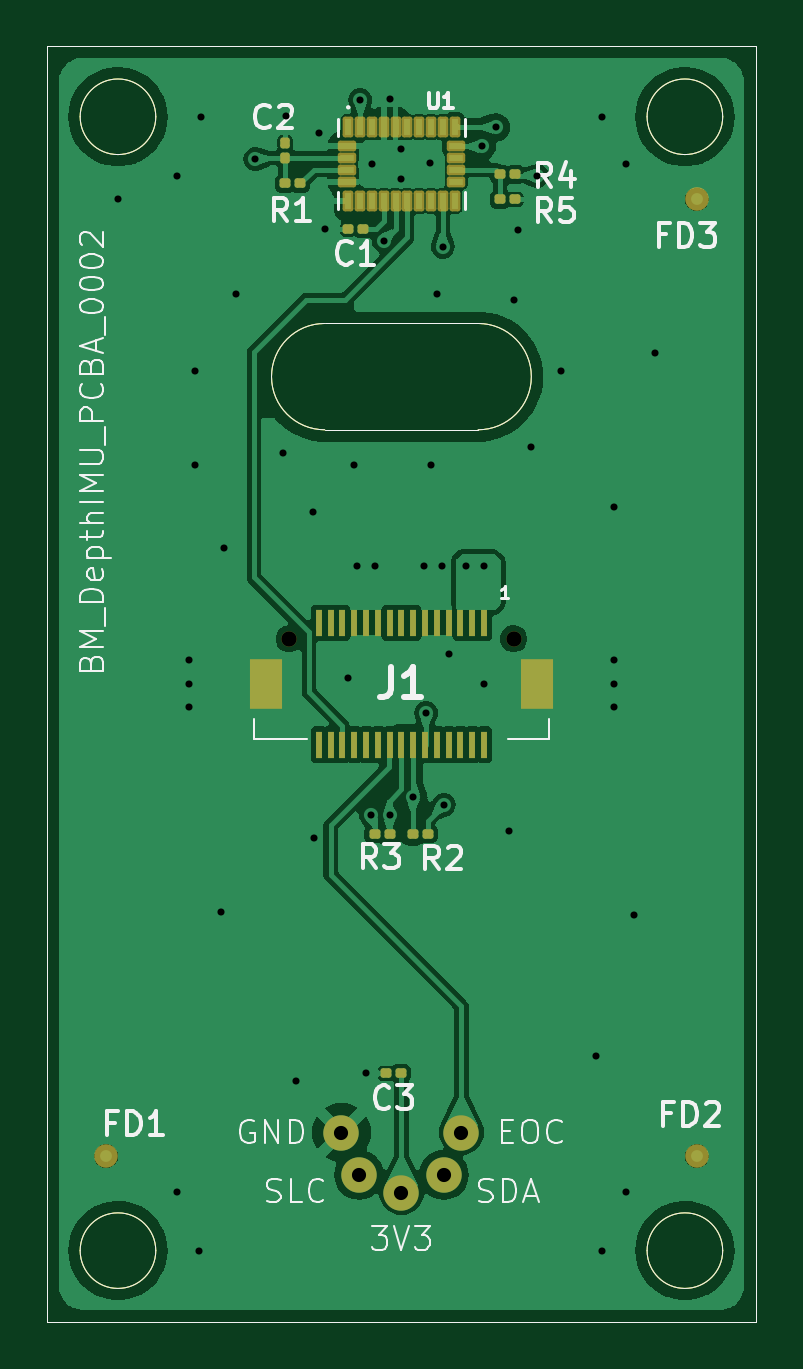
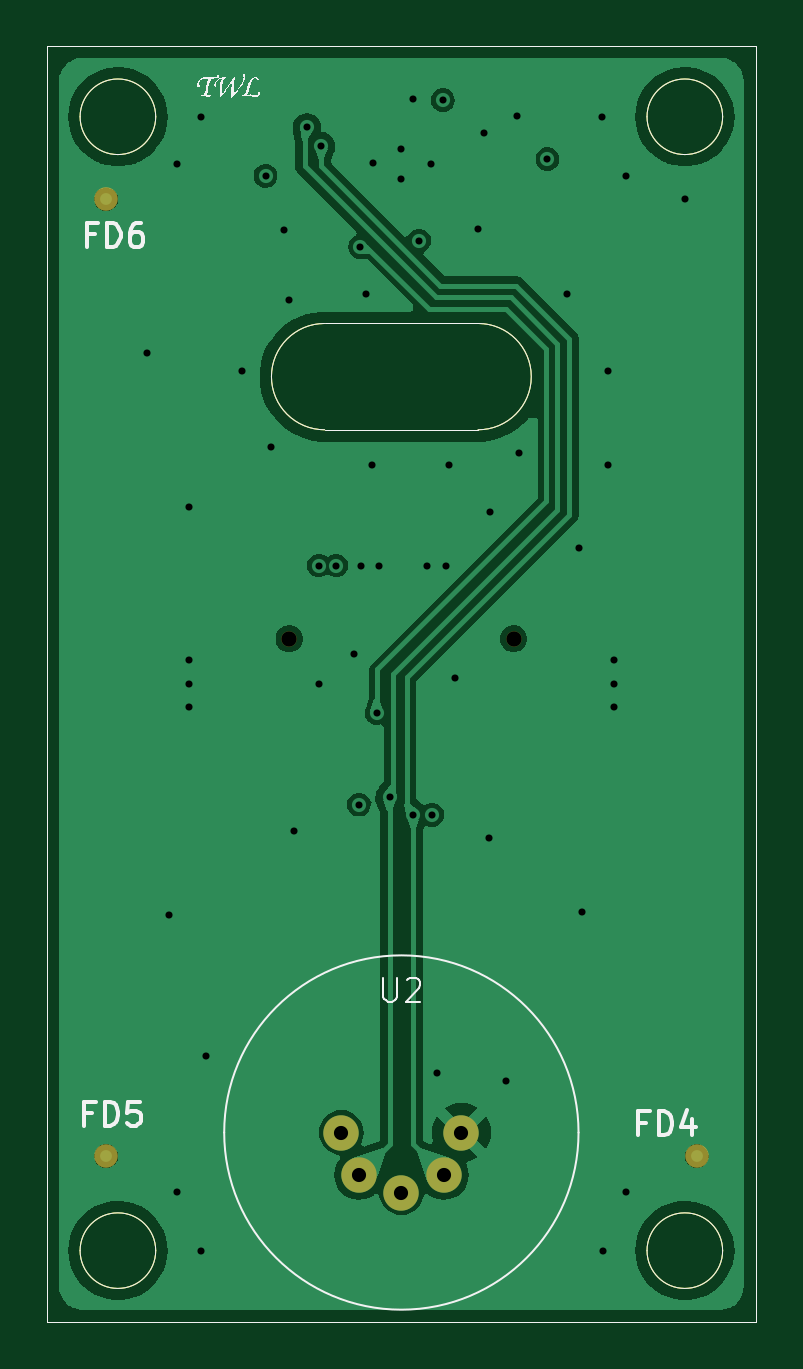
Circuit board: 12 layer files. Board 30.0 x 54.0 mm.
- bottom_copper: BM_DepthIMU_v2-B_Cu.gbr (46488 bytes)
- bottom_mask: BM_DepthIMU_v2-B_Mask.gbr (2030 bytes)
- paste: BM_DepthIMU_v2-B_Paste.gbr (1582 bytes)
- bottom_silk: BM_DepthIMU_v2-B_Silkscreen.gbr (16521 bytes)
- outline: BM_DepthIMU_v2-Edge_Cuts.gbr (1554 bytes)
- top_copper: BM_DepthIMU_v2-F_Cu.gbr (89328 bytes)
- top_mask: BM_DepthIMU_v2-F_Mask.gbr (5430 bytes)
- paste: BM_DepthIMU_v2-F_Paste.gbr (4829 bytes)
- top_silk: BM_DepthIMU_v2-F_Silkscreen.gbr (36335 bytes)
- inner_copper: BM_DepthIMU_v2-GND.gbr (38183 bytes)
- drill: BM_DepthIMU_v2-NPTH.drl (376 bytes)
- drill: BM_DepthIMU_v2-PTH.drl (1583 bytes)

=== bottom_copper: BM_DepthIMU_v2-B_Cu.gbr (46488 bytes, source omitted) ===
=== bottom_mask: BM_DepthIMU_v2-B_Mask.gbr ===
%TF.GenerationSoftware,KiCad,Pcbnew,8.0.4*%
%TF.CreationDate,2024-11-15T13:14:51-06:00*%
%TF.ProjectId,BM_DepthIMU_v2,424d5f44-6570-4746-9849-4d555f76322e,rev?*%
%TF.SameCoordinates,Original*%
%TF.FileFunction,Soldermask,Bot*%
%TF.FilePolarity,Negative*%
%FSLAX46Y46*%
G04 Gerber Fmt 4.6, Leading zero omitted, Abs format (unit mm)*
G04 Created by KiCad (PCBNEW 8.0.4) date 2024-11-15 13:14:51*
%MOMM*%
%LPD*%
G01*
G04 APERTURE LIST*
%ADD10C,0.650000*%
%ADD11C,1.000000*%
%ADD12C,1.500000*%
%TA.AperFunction,Profile*%
%ADD13C,0.050000*%
%TD*%
G04 APERTURE END LIST*
D10*
%TO.C,J1*%
X154840000Y-93600000D03*
X145340000Y-93600000D03*
%TD*%
D11*
%TO.C,FD5*%
X162590000Y-115500000D03*
%TD*%
%TO.C,FD6*%
X162590000Y-75000000D03*
%TD*%
%TO.C,FD4*%
X137590000Y-115500000D03*
%TD*%
D12*
%TO.C,U2*%
X152630000Y-114500000D03*
X151885000Y-116295000D03*
X150090000Y-117040000D03*
X148295000Y-116295000D03*
X147550000Y-114500000D03*
%TD*%
D13*
X146840000Y-84750000D02*
X153340000Y-84750000D01*
X146840000Y-80250000D02*
X153340000Y-80250000D01*
X146840000Y-84750000D02*
G75*
G02*
X146840000Y-80250000I0J2250000D01*
G01*
X153340000Y-80250000D02*
G75*
G02*
X153340000Y-84750000I0J-2250000D01*
G01*
X135090000Y-68500000D02*
X165090000Y-68500000D01*
X165090000Y-122500000D01*
X135090000Y-122500000D01*
X135090000Y-68500000D01*
X139690000Y-119500000D02*
G75*
G02*
X136490000Y-119500000I-1600000J0D01*
G01*
X136490000Y-119500000D02*
G75*
G02*
X139690000Y-119500000I1600000J0D01*
G01*
X163690000Y-71500000D02*
G75*
G02*
X160490000Y-71500000I-1600000J0D01*
G01*
X160490000Y-71500000D02*
G75*
G02*
X163690000Y-71500000I1600000J0D01*
G01*
X139690000Y-71500000D02*
G75*
G02*
X136490000Y-71500000I-1600000J0D01*
G01*
X136490000Y-71500000D02*
G75*
G02*
X139690000Y-71500000I1600000J0D01*
G01*
X163690000Y-119500000D02*
G75*
G02*
X160490000Y-119500000I-1600000J0D01*
G01*
X160490000Y-119500000D02*
G75*
G02*
X163690000Y-119500000I1600000J0D01*
G01*
M02*

=== paste: BM_DepthIMU_v2-B_Paste.gbr ===
%TF.GenerationSoftware,KiCad,Pcbnew,8.0.4*%
%TF.CreationDate,2024-11-15T13:14:51-06:00*%
%TF.ProjectId,BM_DepthIMU_v2,424d5f44-6570-4746-9849-4d555f76322e,rev?*%
%TF.SameCoordinates,Original*%
%TF.FileFunction,Paste,Bot*%
%TF.FilePolarity,Positive*%
%FSLAX46Y46*%
G04 Gerber Fmt 4.6, Leading zero omitted, Abs format (unit mm)*
G04 Created by KiCad (PCBNEW 8.0.4) date 2024-11-15 13:14:51*
%MOMM*%
%LPD*%
G01*
G04 APERTURE LIST*
%TA.AperFunction,Profile*%
%ADD10C,0.050000*%
%TD*%
G04 APERTURE END LIST*
D10*
X146840000Y-84750000D02*
X153340000Y-84750000D01*
X146840000Y-80250000D02*
X153340000Y-80250000D01*
X146840000Y-84750000D02*
G75*
G02*
X146840000Y-80250000I0J2250000D01*
G01*
X153340000Y-80250000D02*
G75*
G02*
X153340000Y-84750000I0J-2250000D01*
G01*
X135090000Y-68500000D02*
X165090000Y-68500000D01*
X165090000Y-122500000D01*
X135090000Y-122500000D01*
X135090000Y-68500000D01*
X139690000Y-119500000D02*
G75*
G02*
X136490000Y-119500000I-1600000J0D01*
G01*
X136490000Y-119500000D02*
G75*
G02*
X139690000Y-119500000I1600000J0D01*
G01*
X163690000Y-71500000D02*
G75*
G02*
X160490000Y-71500000I-1600000J0D01*
G01*
X160490000Y-71500000D02*
G75*
G02*
X163690000Y-71500000I1600000J0D01*
G01*
X139690000Y-71500000D02*
G75*
G02*
X136490000Y-71500000I-1600000J0D01*
G01*
X136490000Y-71500000D02*
G75*
G02*
X139690000Y-71500000I1600000J0D01*
G01*
X163690000Y-119500000D02*
G75*
G02*
X160490000Y-119500000I-1600000J0D01*
G01*
X160490000Y-119500000D02*
G75*
G02*
X163690000Y-119500000I1600000J0D01*
G01*
M02*

=== bottom_silk: BM_DepthIMU_v2-B_Silkscreen.gbr (16521 bytes, source omitted) ===
=== outline: BM_DepthIMU_v2-Edge_Cuts.gbr ===
%TF.GenerationSoftware,KiCad,Pcbnew,8.0.4*%
%TF.CreationDate,2024-11-15T13:14:51-06:00*%
%TF.ProjectId,BM_DepthIMU_v2,424d5f44-6570-4746-9849-4d555f76322e,rev?*%
%TF.SameCoordinates,Original*%
%TF.FileFunction,Profile,NP*%
%FSLAX46Y46*%
G04 Gerber Fmt 4.6, Leading zero omitted, Abs format (unit mm)*
G04 Created by KiCad (PCBNEW 8.0.4) date 2024-11-15 13:14:51*
%MOMM*%
%LPD*%
G01*
G04 APERTURE LIST*
%TA.AperFunction,Profile*%
%ADD10C,0.050000*%
%TD*%
G04 APERTURE END LIST*
D10*
X146840000Y-84750000D02*
X153340000Y-84750000D01*
X146840000Y-80250000D02*
X153340000Y-80250000D01*
X146840000Y-84750000D02*
G75*
G02*
X146840000Y-80250000I0J2250000D01*
G01*
X153340000Y-80250000D02*
G75*
G02*
X153340000Y-84750000I0J-2250000D01*
G01*
X135090000Y-68500000D02*
X165090000Y-68500000D01*
X165090000Y-122500000D01*
X135090000Y-122500000D01*
X135090000Y-68500000D01*
X139690000Y-119500000D02*
G75*
G02*
X136490000Y-119500000I-1600000J0D01*
G01*
X136490000Y-119500000D02*
G75*
G02*
X139690000Y-119500000I1600000J0D01*
G01*
X163690000Y-71500000D02*
G75*
G02*
X160490000Y-71500000I-1600000J0D01*
G01*
X160490000Y-71500000D02*
G75*
G02*
X163690000Y-71500000I1600000J0D01*
G01*
X139690000Y-71500000D02*
G75*
G02*
X136490000Y-71500000I-1600000J0D01*
G01*
X136490000Y-71500000D02*
G75*
G02*
X139690000Y-71500000I1600000J0D01*
G01*
X163690000Y-119500000D02*
G75*
G02*
X160490000Y-119500000I-1600000J0D01*
G01*
X160490000Y-119500000D02*
G75*
G02*
X163690000Y-119500000I1600000J0D01*
G01*
M02*

=== top_copper: BM_DepthIMU_v2-F_Cu.gbr (89328 bytes, source omitted) ===
=== top_mask: BM_DepthIMU_v2-F_Mask.gbr ===
%TF.GenerationSoftware,KiCad,Pcbnew,8.0.4*%
%TF.CreationDate,2024-11-15T13:14:51-06:00*%
%TF.ProjectId,BM_DepthIMU_v2,424d5f44-6570-4746-9849-4d555f76322e,rev?*%
%TF.SameCoordinates,Original*%
%TF.FileFunction,Soldermask,Top*%
%TF.FilePolarity,Negative*%
%FSLAX46Y46*%
G04 Gerber Fmt 4.6, Leading zero omitted, Abs format (unit mm)*
G04 Created by KiCad (PCBNEW 8.0.4) date 2024-11-15 13:14:51*
%MOMM*%
%LPD*%
G01*
G04 APERTURE LIST*
G04 Aperture macros list*
%AMRoundRect*
0 Rectangle with rounded corners*
0 $1 Rounding radius*
0 $2 $3 $4 $5 $6 $7 $8 $9 X,Y pos of 4 corners*
0 Add a 4 corners polygon primitive as box body*
4,1,4,$2,$3,$4,$5,$6,$7,$8,$9,$2,$3,0*
0 Add four circle primitives for the rounded corners*
1,1,$1+$1,$2,$3*
1,1,$1+$1,$4,$5*
1,1,$1+$1,$6,$7*
1,1,$1+$1,$8,$9*
0 Add four rect primitives between the rounded corners*
20,1,$1+$1,$2,$3,$4,$5,0*
20,1,$1+$1,$4,$5,$6,$7,0*
20,1,$1+$1,$6,$7,$8,$9,0*
20,1,$1+$1,$8,$9,$2,$3,0*%
G04 Aperture macros list end*
%ADD10RoundRect,0.100000X0.130000X0.100000X-0.130000X0.100000X-0.130000X-0.100000X0.130000X-0.100000X0*%
%ADD11C,1.000000*%
%ADD12RoundRect,0.100000X-0.130000X-0.100000X0.130000X-0.100000X0.130000X0.100000X-0.130000X0.100000X0*%
%ADD13RoundRect,0.100000X0.100000X-0.130000X0.100000X0.130000X-0.100000X0.130000X-0.100000X-0.130000X0*%
%ADD14RoundRect,0.102000X-0.125000X-0.337500X0.125000X-0.337500X0.125000X0.337500X-0.125000X0.337500X0*%
%ADD15RoundRect,0.102000X-0.287500X-0.125000X0.287500X-0.125000X0.287500X0.125000X-0.287500X0.125000X0*%
%ADD16C,0.650000*%
%ADD17R,0.250000X1.150000*%
%ADD18R,1.400000X2.100000*%
%ADD19C,1.500000*%
%TA.AperFunction,Profile*%
%ADD20C,0.050000*%
%TD*%
G04 APERTURE END LIST*
D10*
%TO.C,C3*%
X150065000Y-112000000D03*
X149425000Y-112000000D03*
%TD*%
D11*
%TO.C,FD3*%
X162590000Y-75000000D03*
%TD*%
D10*
%TO.C,R4*%
X154910000Y-73937500D03*
X154270000Y-73937500D03*
%TD*%
D12*
%TO.C,R3*%
X148950000Y-101850000D03*
X149590000Y-101850000D03*
%TD*%
%TO.C,R1*%
X145165073Y-74324490D03*
X145805073Y-74324490D03*
%TD*%
D13*
%TO.C,C2*%
X145166532Y-73248579D03*
X145166532Y-72608579D03*
%TD*%
D10*
%TO.C,C1*%
X148465000Y-76250000D03*
X147825000Y-76250000D03*
%TD*%
D14*
%TO.C,U1*%
X147840000Y-71937500D03*
D15*
X147777500Y-72750000D03*
X147777500Y-73250000D03*
X147777500Y-73750000D03*
X147777500Y-74250000D03*
D14*
X147840000Y-75062500D03*
X148340000Y-75062500D03*
X148840000Y-75062500D03*
X149340000Y-75062500D03*
X149840000Y-75062500D03*
X150340000Y-75062500D03*
X150840000Y-75062500D03*
X151340000Y-75062500D03*
X151840000Y-75062500D03*
X152340000Y-75062500D03*
D15*
X152402500Y-74250000D03*
X152402500Y-73750000D03*
X152402500Y-73250000D03*
X152402500Y-72750000D03*
D14*
X152340000Y-71937500D03*
X151840000Y-71937500D03*
X151340000Y-71937500D03*
X150840000Y-71937500D03*
X150340000Y-71937500D03*
X149840000Y-71937500D03*
X149340000Y-71937500D03*
X148840000Y-71937500D03*
X148340000Y-71937500D03*
%TD*%
D16*
%TO.C,J1*%
X154840000Y-93600000D03*
X145340000Y-93600000D03*
D17*
X153590000Y-92925000D03*
X153590000Y-98075000D03*
X153090000Y-92925000D03*
X153090000Y-98075000D03*
X152590000Y-92925000D03*
X152590000Y-98075000D03*
X152090000Y-92925000D03*
X152090000Y-98075000D03*
X151590000Y-92925000D03*
X151590000Y-98075000D03*
X151090000Y-92925000D03*
X151090000Y-98075000D03*
X150590000Y-92925000D03*
X150590000Y-98075000D03*
X150090000Y-92925000D03*
X150090000Y-98075000D03*
X149590000Y-92925000D03*
X149590000Y-98075000D03*
X149090000Y-92925000D03*
X149090000Y-98075000D03*
X148590000Y-92925000D03*
X148590000Y-98075000D03*
X148090000Y-92925000D03*
X148090000Y-98075000D03*
X147590000Y-92925000D03*
X147590000Y-98075000D03*
X147090000Y-92925000D03*
X147090000Y-98075000D03*
X146590000Y-92925000D03*
X146590000Y-98075000D03*
D18*
X155840000Y-95500000D03*
X144340000Y-95500000D03*
%TD*%
D11*
%TO.C,FD1*%
X137590000Y-115500000D03*
%TD*%
D10*
%TO.C,R2*%
X151210000Y-101850000D03*
X150570000Y-101850000D03*
%TD*%
D11*
%TO.C,FD2*%
X162590000Y-115500000D03*
%TD*%
D12*
%TO.C,R5*%
X154270000Y-75000000D03*
X154910000Y-75000000D03*
%TD*%
D19*
%TO.C,U2*%
X152630000Y-114500000D03*
X151885000Y-116295000D03*
X150090000Y-117040000D03*
X148295000Y-116295000D03*
X147550000Y-114500000D03*
%TD*%
D20*
X146840000Y-84750000D02*
X153340000Y-84750000D01*
X146840000Y-80250000D02*
X153340000Y-80250000D01*
X146840000Y-84750000D02*
G75*
G02*
X146840000Y-80250000I0J2250000D01*
G01*
X153340000Y-80250000D02*
G75*
G02*
X153340000Y-84750000I0J-2250000D01*
G01*
X135090000Y-68500000D02*
X165090000Y-68500000D01*
X165090000Y-122500000D01*
X135090000Y-122500000D01*
X135090000Y-68500000D01*
X139690000Y-119500000D02*
G75*
G02*
X136490000Y-119500000I-1600000J0D01*
G01*
X136490000Y-119500000D02*
G75*
G02*
X139690000Y-119500000I1600000J0D01*
G01*
X163690000Y-71500000D02*
G75*
G02*
X160490000Y-71500000I-1600000J0D01*
G01*
X160490000Y-71500000D02*
G75*
G02*
X163690000Y-71500000I1600000J0D01*
G01*
X139690000Y-71500000D02*
G75*
G02*
X136490000Y-71500000I-1600000J0D01*
G01*
X136490000Y-71500000D02*
G75*
G02*
X139690000Y-71500000I1600000J0D01*
G01*
X163690000Y-119500000D02*
G75*
G02*
X160490000Y-119500000I-1600000J0D01*
G01*
X160490000Y-119500000D02*
G75*
G02*
X163690000Y-119500000I1600000J0D01*
G01*
M02*

=== paste: BM_DepthIMU_v2-F_Paste.gbr ===
%TF.GenerationSoftware,KiCad,Pcbnew,8.0.4*%
%TF.CreationDate,2024-11-15T13:14:51-06:00*%
%TF.ProjectId,BM_DepthIMU_v2,424d5f44-6570-4746-9849-4d555f76322e,rev?*%
%TF.SameCoordinates,Original*%
%TF.FileFunction,Paste,Top*%
%TF.FilePolarity,Positive*%
%FSLAX46Y46*%
G04 Gerber Fmt 4.6, Leading zero omitted, Abs format (unit mm)*
G04 Created by KiCad (PCBNEW 8.0.4) date 2024-11-15 13:14:51*
%MOMM*%
%LPD*%
G01*
G04 APERTURE LIST*
G04 Aperture macros list*
%AMRoundRect*
0 Rectangle with rounded corners*
0 $1 Rounding radius*
0 $2 $3 $4 $5 $6 $7 $8 $9 X,Y pos of 4 corners*
0 Add a 4 corners polygon primitive as box body*
4,1,4,$2,$3,$4,$5,$6,$7,$8,$9,$2,$3,0*
0 Add four circle primitives for the rounded corners*
1,1,$1+$1,$2,$3*
1,1,$1+$1,$4,$5*
1,1,$1+$1,$6,$7*
1,1,$1+$1,$8,$9*
0 Add four rect primitives between the rounded corners*
20,1,$1+$1,$2,$3,$4,$5,0*
20,1,$1+$1,$4,$5,$6,$7,0*
20,1,$1+$1,$6,$7,$8,$9,0*
20,1,$1+$1,$8,$9,$2,$3,0*%
G04 Aperture macros list end*
%ADD10RoundRect,0.079500X0.079500X0.100500X-0.079500X0.100500X-0.079500X-0.100500X0.079500X-0.100500X0*%
%ADD11RoundRect,0.079500X-0.079500X-0.100500X0.079500X-0.100500X0.079500X0.100500X-0.079500X0.100500X0*%
%ADD12RoundRect,0.079500X0.100500X-0.079500X0.100500X0.079500X-0.100500X0.079500X-0.100500X-0.079500X0*%
%ADD13R,0.250000X0.675000*%
%ADD14R,0.575000X0.250000*%
%ADD15R,0.250000X1.150000*%
%ADD16R,1.400000X2.100000*%
%TA.AperFunction,Profile*%
%ADD17C,0.050000*%
%TD*%
G04 APERTURE END LIST*
D10*
%TO.C,C3*%
X150090000Y-112000000D03*
X149400000Y-112000000D03*
%TD*%
%TO.C,R4*%
X154935000Y-73937500D03*
X154245000Y-73937500D03*
%TD*%
D11*
%TO.C,R3*%
X148925000Y-101850000D03*
X149615000Y-101850000D03*
%TD*%
%TO.C,R1*%
X145140073Y-74324490D03*
X145830073Y-74324490D03*
%TD*%
D12*
%TO.C,C2*%
X145166532Y-73273579D03*
X145166532Y-72583579D03*
%TD*%
D10*
%TO.C,C1*%
X148490000Y-76250000D03*
X147800000Y-76250000D03*
%TD*%
D13*
%TO.C,U1*%
X147840000Y-71937500D03*
D14*
X147777500Y-72750000D03*
X147777500Y-73250000D03*
X147777500Y-73750000D03*
X147777500Y-74250000D03*
D13*
X147840000Y-75062500D03*
X148340000Y-75062500D03*
X148840000Y-75062500D03*
X149340000Y-75062500D03*
X149840000Y-75062500D03*
X150340000Y-75062500D03*
X150840000Y-75062500D03*
X151340000Y-75062500D03*
X151840000Y-75062500D03*
X152340000Y-75062500D03*
D14*
X152402500Y-74250000D03*
X152402500Y-73750000D03*
X152402500Y-73250000D03*
X152402500Y-72750000D03*
D13*
X152340000Y-71937500D03*
X151840000Y-71937500D03*
X151340000Y-71937500D03*
X150840000Y-71937500D03*
X150340000Y-71937500D03*
X149840000Y-71937500D03*
X149340000Y-71937500D03*
X148840000Y-71937500D03*
X148340000Y-71937500D03*
%TD*%
D15*
%TO.C,J1*%
X153590000Y-92925000D03*
X153590000Y-98075000D03*
X153090000Y-92925000D03*
X153090000Y-98075000D03*
X152590000Y-92925000D03*
X152590000Y-98075000D03*
X152090000Y-92925000D03*
X152090000Y-98075000D03*
X151590000Y-92925000D03*
X151590000Y-98075000D03*
X151090000Y-92925000D03*
X151090000Y-98075000D03*
X150590000Y-92925000D03*
X150590000Y-98075000D03*
X150090000Y-92925000D03*
X150090000Y-98075000D03*
X149590000Y-92925000D03*
X149590000Y-98075000D03*
X149090000Y-92925000D03*
X149090000Y-98075000D03*
X148590000Y-92925000D03*
X148590000Y-98075000D03*
X148090000Y-92925000D03*
X148090000Y-98075000D03*
X147590000Y-92925000D03*
X147590000Y-98075000D03*
X147090000Y-92925000D03*
X147090000Y-98075000D03*
X146590000Y-92925000D03*
X146590000Y-98075000D03*
D16*
X155840000Y-95500000D03*
X144340000Y-95500000D03*
%TD*%
D10*
%TO.C,R2*%
X151235000Y-101850000D03*
X150545000Y-101850000D03*
%TD*%
D11*
%TO.C,R5*%
X154245000Y-75000000D03*
X154935000Y-75000000D03*
%TD*%
D17*
X146840000Y-84750000D02*
X153340000Y-84750000D01*
X146840000Y-80250000D02*
X153340000Y-80250000D01*
X146840000Y-84750000D02*
G75*
G02*
X146840000Y-80250000I0J2250000D01*
G01*
X153340000Y-80250000D02*
G75*
G02*
X153340000Y-84750000I0J-2250000D01*
G01*
X135090000Y-68500000D02*
X165090000Y-68500000D01*
X165090000Y-122500000D01*
X135090000Y-122500000D01*
X135090000Y-68500000D01*
X139690000Y-119500000D02*
G75*
G02*
X136490000Y-119500000I-1600000J0D01*
G01*
X136490000Y-119500000D02*
G75*
G02*
X139690000Y-119500000I1600000J0D01*
G01*
X163690000Y-71500000D02*
G75*
G02*
X160490000Y-71500000I-1600000J0D01*
G01*
X160490000Y-71500000D02*
G75*
G02*
X163690000Y-71500000I1600000J0D01*
G01*
X139690000Y-71500000D02*
G75*
G02*
X136490000Y-71500000I-1600000J0D01*
G01*
X136490000Y-71500000D02*
G75*
G02*
X139690000Y-71500000I1600000J0D01*
G01*
X163690000Y-119500000D02*
G75*
G02*
X160490000Y-119500000I-1600000J0D01*
G01*
X160490000Y-119500000D02*
G75*
G02*
X163690000Y-119500000I1600000J0D01*
G01*
M02*

=== top_silk: BM_DepthIMU_v2-F_Silkscreen.gbr (36335 bytes, source omitted) ===
=== inner_copper: BM_DepthIMU_v2-GND.gbr (38183 bytes, source omitted) ===
=== drill: BM_DepthIMU_v2-NPTH.drl ===
M48
; DRILL file {KiCad 8.0.4} date 2024-11-15T13:14:34-0600
; FORMAT={-:-/ absolute / inch / decimal}
; #@! TF.CreationDate,2024-11-15T13:14:34-06:00
; #@! TF.GenerationSoftware,Kicad,Pcbnew,8.0.4
; #@! TF.FileFunction,NonPlated,1,4,NPTH
FMAT,2
INCH
; #@! TA.AperFunction,NonPlated,NPTH,ComponentDrill
T1C0.0256
%
G90
G05
T1
X5.722Y-3.685
X6.0961Y-3.685
M30

=== drill: BM_DepthIMU_v2-PTH.drl ===
M48
; DRILL file {KiCad 8.0.4} date 2024-11-15T13:14:34-0600
; FORMAT={-:-/ absolute / inch / decimal}
; #@! TF.CreationDate,2024-11-15T13:14:34-06:00
; #@! TF.GenerationSoftware,Kicad,Pcbnew,8.0.4
; #@! TF.FileFunction,Plated,1,4,PTH
FMAT,2
INCH
; #@! TA.AperFunction,Plated,PTH,ViaDrill
T1C0.0118
; #@! TA.AperFunction,Plated,PTH,ComponentDrill
T2C0.0236
%
G90
G05
T1
X5.4366Y-2.9528
X5.535Y-2.9134
X5.535Y-4.6063
X5.5547Y-3.7205
X5.5547Y-3.7598
X5.5547Y-3.7992
X5.5646Y-3.2382
X5.5646Y-3.3957
X5.5724Y-4.7047
X5.5744Y-2.815
X5.6079Y-4.1398
X5.6138Y-3.5335
X5.6335Y-3.1102
X5.6656Y-2.8854
X5.7122Y-3.376
X5.7161Y-2.813
X5.7339Y-4.4213
X5.7614Y-3.4744
X5.7634Y-4.0177
X5.7713Y-2.8425
X5.7811Y-3.002
X5.8205Y-3.75
X5.8303Y-3.3957
X5.8343Y-3.563
X5.8402Y-2.7874
X5.85Y-4.4094
X5.8579Y-3.9783
X5.8598Y-2.8937
X5.8657Y-3.563
X5.8795Y-3.0217
X5.8894Y-2.7854
X5.8894Y-3.9783
X5.9091Y-2.8681
X5.9091Y-2.9193
X5.9287Y-3.9488
X5.9465Y-3.563
X5.9504Y-3.8091
X5.9563Y-2.8928
X5.9583Y-3.3957
X5.9681Y-3.1102
X5.976Y-3.563
X5.978Y-3.0315
X5.9798Y-3.9614
X5.9878Y-3.7106
X6.0173Y-3.563
X6.0429Y-2.8642
X6.0469Y-3.563
X6.0469Y-3.7598
X6.0665Y-2.8327
X6.0882Y-4.0059
X6.0961Y-3.1201
X6.1039Y-3.0039
X6.1256Y-3.3661
X6.1354Y-2.9134
X6.1748Y-3.2382
X6.2339Y-4.3799
X6.2437Y-2.815
X6.2437Y-4.7047
X6.2634Y-3.4646
X6.2634Y-3.7205
X6.2634Y-3.7598
X6.2634Y-3.7992
X6.2831Y-2.8937
X6.2831Y-4.6063
X6.2969Y-4.1457
X6.3323Y-3.2087
T2
X5.8091Y-4.5079
X5.8384Y-4.5785
X5.9091Y-4.6079
X5.9797Y-4.5785
X6.0091Y-4.5079
M30

